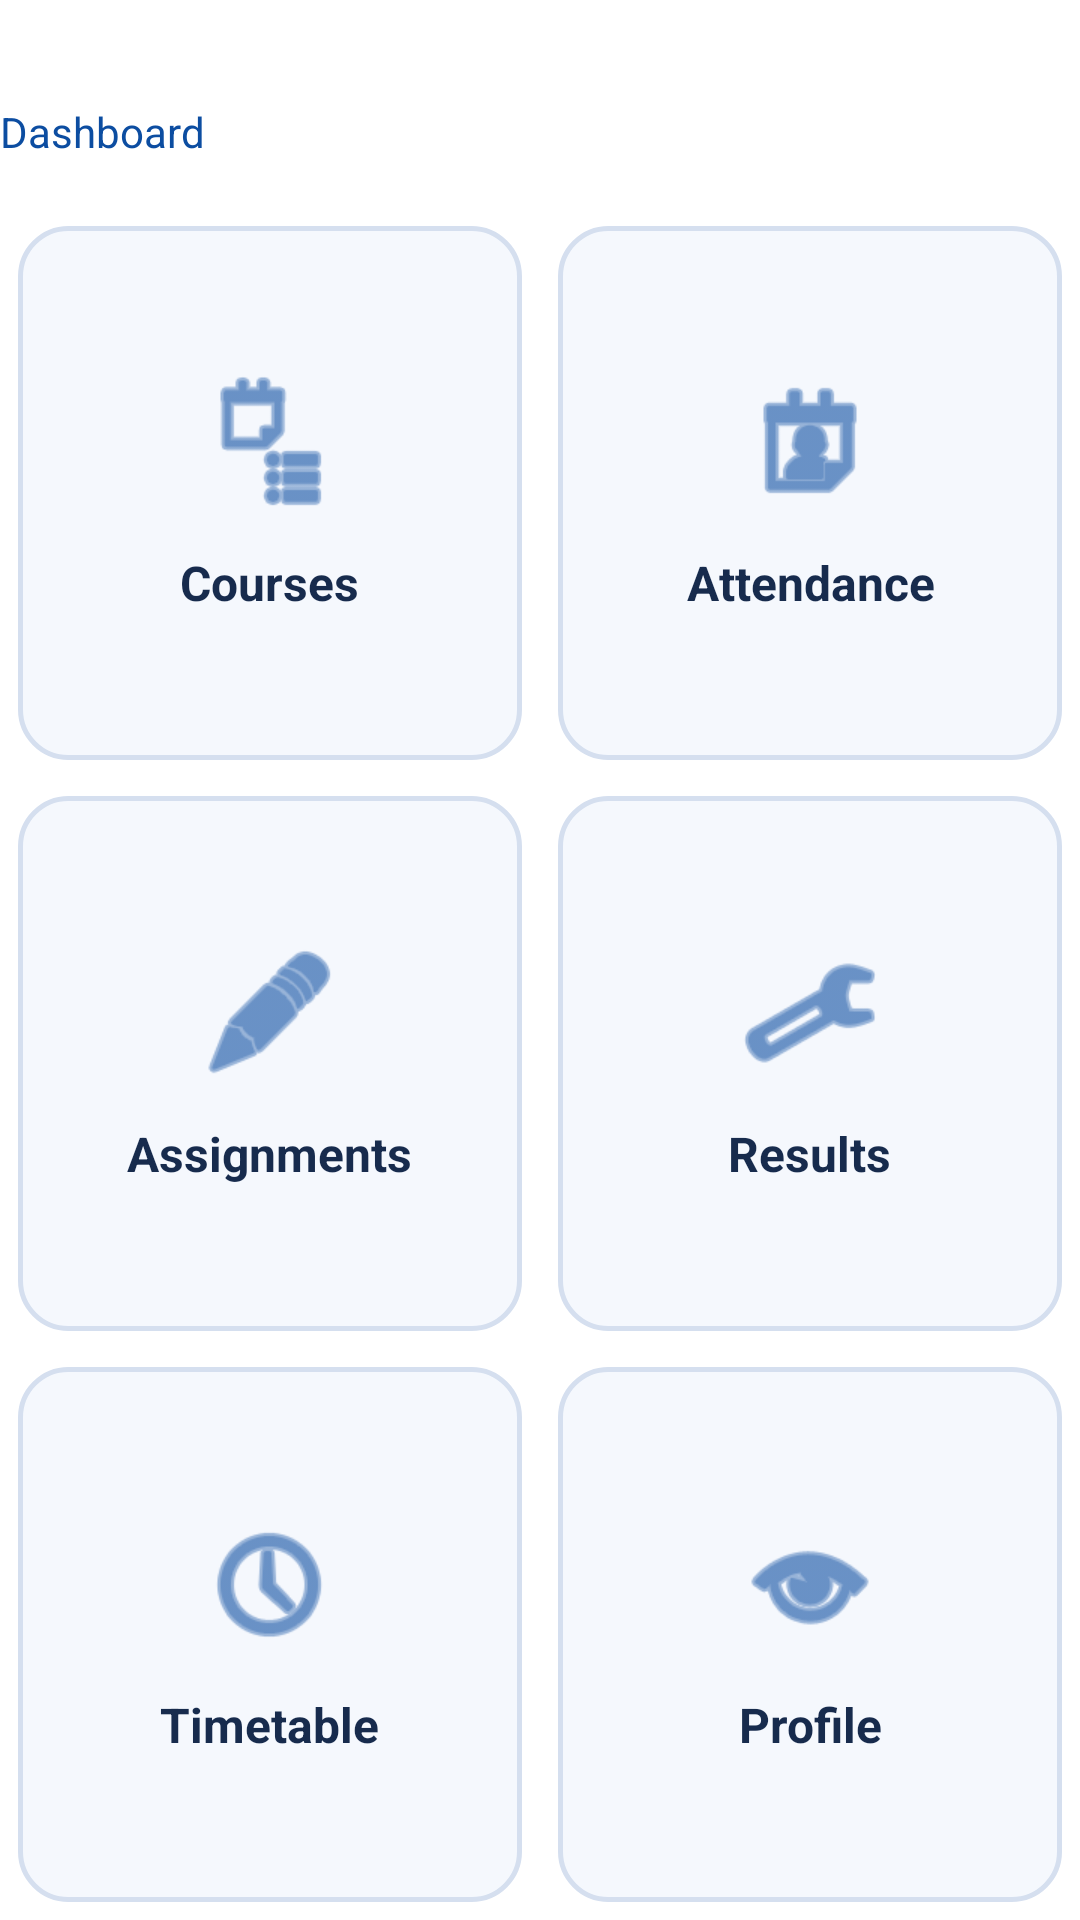

Write the Android layout XML for this screen, with the resource values it uses.
<!-- AndroidManifest.xml: application theme Theme.StudentPortal -->
<!-- res/layout/activity_dashboard.xml -->
<?xml version="1.0" encoding="utf-8"?>
<LinearLayout xmlns:android="http://schemas.android.com/apk/res/android"
    xmlns:app="http://schemas.android.com/apk/res-auto"
    xmlns:tools="http://schemas.android.com/tools"
    android:id="@+id/main"
    android:layout_width="match_parent"
    android:layout_height="match_parent"
    android:background="?attr/colorSurface"
    android:orientation="vertical"
    tools:context=".DashboardActivity">

    
    <LinearLayout
        android:id="@+id/headerLayout"
        android:layout_width="match_parent"
        android:layout_height="wrap_content"
        android:layout_marginBottom="16dp"
        android:gravity="center_vertical"
        android:orientation="horizontal">

        <LinearLayout
            android:layout_width="0dp"
            android:layout_height="wrap_content"
            android:layout_weight="1"
            android:orientation="vertical">

            <TextView
                android:id="@+id/tvWelcome"
                android:layout_width="wrap_content"
                android:layout_height="wrap_content"
                android:textColor="?attr/colorOnSurface"
                android:textSize="24sp"
                android:textStyle="bold"
                tools:text="Welcome, Alex" />

            <TextView
                android:layout_width="wrap_content"
                android:layout_height="wrap_content"
                android:layout_marginTop="2dp"
                android:text="@string/dashboard_title"
                android:textColor="?attr/colorPrimary"
                android:textSize="14sp" />
        </LinearLayout>

        <Button
            android:id="@+id/btnLogout"
            android:layout_width="wrap_content"
            android:layout_height="42dp"
            android:background="@drawable/bg_button_rounded"
            android:paddingHorizontal="16dp"
            android:text="@string/btn_logout"
            android:textColor="@color/white"
            android:textSize="14sp"
            android:textStyle="bold"
            app:backgroundTint="@null" />
    </LinearLayout>

    
    <ScrollView
        android:layout_width="match_parent"
        android:layout_height="0dp"
        android:layout_weight="1"
        android:fillViewport="true"
        android:scrollbars="none">

        <GridLayout
            android:id="@+id/gridLayout"
            android:layout_width="match_parent"
            android:layout_height="wrap_content"
            android:alignmentMode="alignMargins"
            android:columnCount="2"
            android:columnOrderPreserved="false"
            android:rowCount="3">

            
            <LinearLayout
                android:id="@+id/cardCourses"
                android:layout_width="0dp"
                android:layout_height="140dp"
                android:layout_rowWeight="1"
                android:layout_columnWeight="1"
                android:layout_margin="6dp"
                android:background="@drawable/bg_card_rounded"
                android:clickable="true"
                android:focusable="true"
                android:foreground="?attr/selectableItemBackground"
                android:gravity="center"
                android:orientation="vertical"
                android:padding="16dp">

                <ImageView
                    android:layout_width="48dp"
                    android:layout_height="48dp"
                    android:layout_marginBottom="12dp"
                    android:contentDescription="@string/card_courses"
                    android:src="@android:drawable/ic_menu_agenda"
                    app:tint="?attr/colorPrimary" />

                <TextView
                    android:layout_width="wrap_content"
                    android:layout_height="wrap_content"
                    android:gravity="center"
                    android:text="@string/card_courses"
                    android:textColor="?attr/colorOnSurface"
                    android:textSize="16sp"
                    android:textStyle="bold" />
            </LinearLayout>

            
            <LinearLayout
                android:id="@+id/cardAttendance"
                android:layout_width="0dp"
                android:layout_height="140dp"
                android:layout_rowWeight="1"
                android:layout_columnWeight="1"
                android:layout_margin="6dp"
                android:background="@drawable/bg_card_rounded"
                android:clickable="true"
                android:focusable="true"
                android:foreground="?attr/selectableItemBackground"
                android:gravity="center"
                android:orientation="vertical"
                android:padding="16dp">

                <ImageView
                    android:layout_width="48dp"
                    android:layout_height="48dp"
                    android:layout_marginBottom="12dp"
                    android:contentDescription="@string/card_attendance"
                    android:src="@android:drawable/ic_menu_my_calendar"
                    app:tint="?attr/colorPrimary" />

                <TextView
                    android:layout_width="wrap_content"
                    android:layout_height="wrap_content"
                    android:gravity="center"
                    android:text="@string/card_attendance"
                    android:textColor="?attr/colorOnSurface"
                    android:textSize="16sp"
                    android:textStyle="bold" />
            </LinearLayout>

            
            <LinearLayout
                android:id="@+id/cardAssignments"
                android:layout_width="0dp"
                android:layout_height="140dp"
                android:layout_rowWeight="1"
                android:layout_columnWeight="1"
                android:layout_margin="6dp"
                android:background="@drawable/bg_card_rounded"
                android:clickable="true"
                android:focusable="true"
                android:foreground="?attr/selectableItemBackground"
                android:gravity="center"
                android:orientation="vertical"
                android:padding="16dp">

                <ImageView
                    android:layout_width="48dp"
                    android:layout_height="48dp"
                    android:layout_marginBottom="12dp"
                    android:contentDescription="@string/card_assignments"
                    android:src="@android:drawable/ic_menu_edit"
                    app:tint="?attr/colorPrimary" />

                <TextView
                    android:layout_width="wrap_content"
                    android:layout_height="wrap_content"
                    android:gravity="center"
                    android:text="@string/card_assignments"
                    android:textColor="?attr/colorOnSurface"
                    android:textSize="16sp"
                    android:textStyle="bold" />
            </LinearLayout>

            
            <LinearLayout
                android:id="@+id/cardResults"
                android:layout_width="0dp"
                android:layout_height="140dp"
                android:layout_rowWeight="1"
                android:layout_columnWeight="1"
                android:layout_margin="6dp"
                android:background="@drawable/bg_card_rounded"
                android:clickable="true"
                android:focusable="true"
                android:foreground="?attr/selectableItemBackground"
                android:gravity="center"
                android:orientation="vertical"
                android:padding="16dp">

                <ImageView
                    android:layout_width="48dp"
                    android:layout_height="48dp"
                    android:layout_marginBottom="12dp"
                    android:contentDescription="@string/card_results"
                    android:src="@android:drawable/ic_menu_manage"
                    app:tint="?attr/colorPrimary" />

                <TextView
                    android:layout_width="wrap_content"
                    android:layout_height="wrap_content"
                    android:gravity="center"
                    android:text="@string/card_results"
                    android:textColor="?attr/colorOnSurface"
                    android:textSize="16sp"
                    android:textStyle="bold" />
            </LinearLayout>

            
            <LinearLayout
                android:id="@+id/cardTimetable"
                android:layout_width="0dp"
                android:layout_height="140dp"
                android:layout_rowWeight="1"
                android:layout_columnWeight="1"
                android:layout_margin="6dp"
                android:background="@drawable/bg_card_rounded"
                android:clickable="true"
                android:focusable="true"
                android:foreground="?attr/selectableItemBackground"
                android:gravity="center"
                android:orientation="vertical"
                android:padding="16dp">

                <ImageView
                    android:layout_width="48dp"
                    android:layout_height="48dp"
                    android:layout_marginBottom="12dp"
                    android:contentDescription="@string/card_timetable"
                    android:src="@android:drawable/ic_menu_recent_history"
                    app:tint="?attr/colorPrimary" />

                <TextView
                    android:layout_width="wrap_content"
                    android:layout_height="wrap_content"
                    android:gravity="center"
                    android:text="@string/card_timetable"
                    android:textColor="?attr/colorOnSurface"
                    android:textSize="16sp"
                    android:textStyle="bold" />
            </LinearLayout>

            
            <LinearLayout
                android:id="@+id/cardProfile"
                android:layout_width="0dp"
                android:layout_height="140dp"
                android:layout_rowWeight="1"
                android:layout_columnWeight="1"
                android:layout_margin="6dp"
                android:background="@drawable/bg_card_rounded"
                android:clickable="true"
                android:focusable="true"
                android:foreground="?attr/selectableItemBackground"
                android:gravity="center"
                android:orientation="vertical"
                android:padding="16dp">

                <ImageView
                    android:layout_width="48dp"
                    android:layout_height="48dp"
                    android:layout_marginBottom="12dp"
                    android:contentDescription="@string/card_profile"
                    android:src="@android:drawable/ic_menu_view"
                    app:tint="?attr/colorPrimary" />

                <TextView
                    android:layout_width="wrap_content"
                    android:layout_height="wrap_content"
                    android:gravity="center"
                    android:text="@string/card_profile"
                    android:textColor="?attr/colorOnSurface"
                    android:textSize="16sp"
                    android:textStyle="bold" />
            </LinearLayout>

        </GridLayout>
    </ScrollView>

</LinearLayout>
<!-- resources referenced by this layout -->
<resources>
  <color name="white">#FFFFFFFF</color>
  <!-- drawable bg_card_rounded (drawable) -->
  <?xml version="1.0" encoding="utf-8"?>
  <shape xmlns:android="http://schemas.android.com/apk/res/android"
      android:shape="rectangle">
      <corners android:radius="16dp" />
      <solid android:color="@color/input_background" />
      <stroke android:width="1.5dp" android:color="@color/outline" />
  </shape>
  <string name="btn_logout">Logout</string>
  <string name="card_assignments">Assignments</string>
  <string name="card_attendance">Attendance</string>
  <string name="card_courses">Courses</string>
  <string name="card_profile">Profile</string>
  <string name="card_results">Results</string>
  <string name="card_timetable">Timetable</string>
  <string name="dashboard_title">Dashboard</string>
  <style name="Theme.StudentPortal" parent="Base.Theme.StudentPortal" />
  <color name="input_background">#F5F8FD</color>
  <color name="outline">#D5DFEF</color>
  <style name="Base.Theme.StudentPortal" parent="Theme.Material3.DayNight.NoActionBar">
          
          <item name="colorPrimary">@color/primary</item>
          <item name="colorPrimaryDark">@color/primary_dark</item>
          <item name="colorPrimaryContainer">@color/primary_container</item>
          <item name="colorOnPrimary">@color/on_primary</item>
          <item name="colorOnPrimaryContainer">@color/on_primary_container</item>
          <item name="colorSecondary">@color/secondary</item>
          <item name="colorOnSecondary">@color/on_secondary</item>
          <item name="colorSecondaryContainer">@color/secondary_container</item>
          <item name="android:colorBackground">@color/background</item>
          <item name="colorSurface">@color/surface</item>
          <item name="colorOnSurface">@color/on_surface</item>
          <item name="colorOutline">@color/outline</item>
          <item name="android:windowBackground">@color/background</item>
      </style>
  <color name="primary">#0C4DA1</color>
  <color name="primary_dark">#083777</color>
  <color name="primary_container">#EAF1FB</color>
  <color name="on_primary">#FFFFFF</color>
  <color name="on_primary_container">#0C4DA1</color>
  <color name="secondary">#00ACC1</color>
  <color name="on_secondary">#FFFFFF</color>
  <color name="secondary_container">#E0F7FA</color>
  <color name="background">#FFFFFF</color>
  <color name="surface">#FFFFFF</color>
  <color name="on_surface">#172B4D</color>
</resources>
